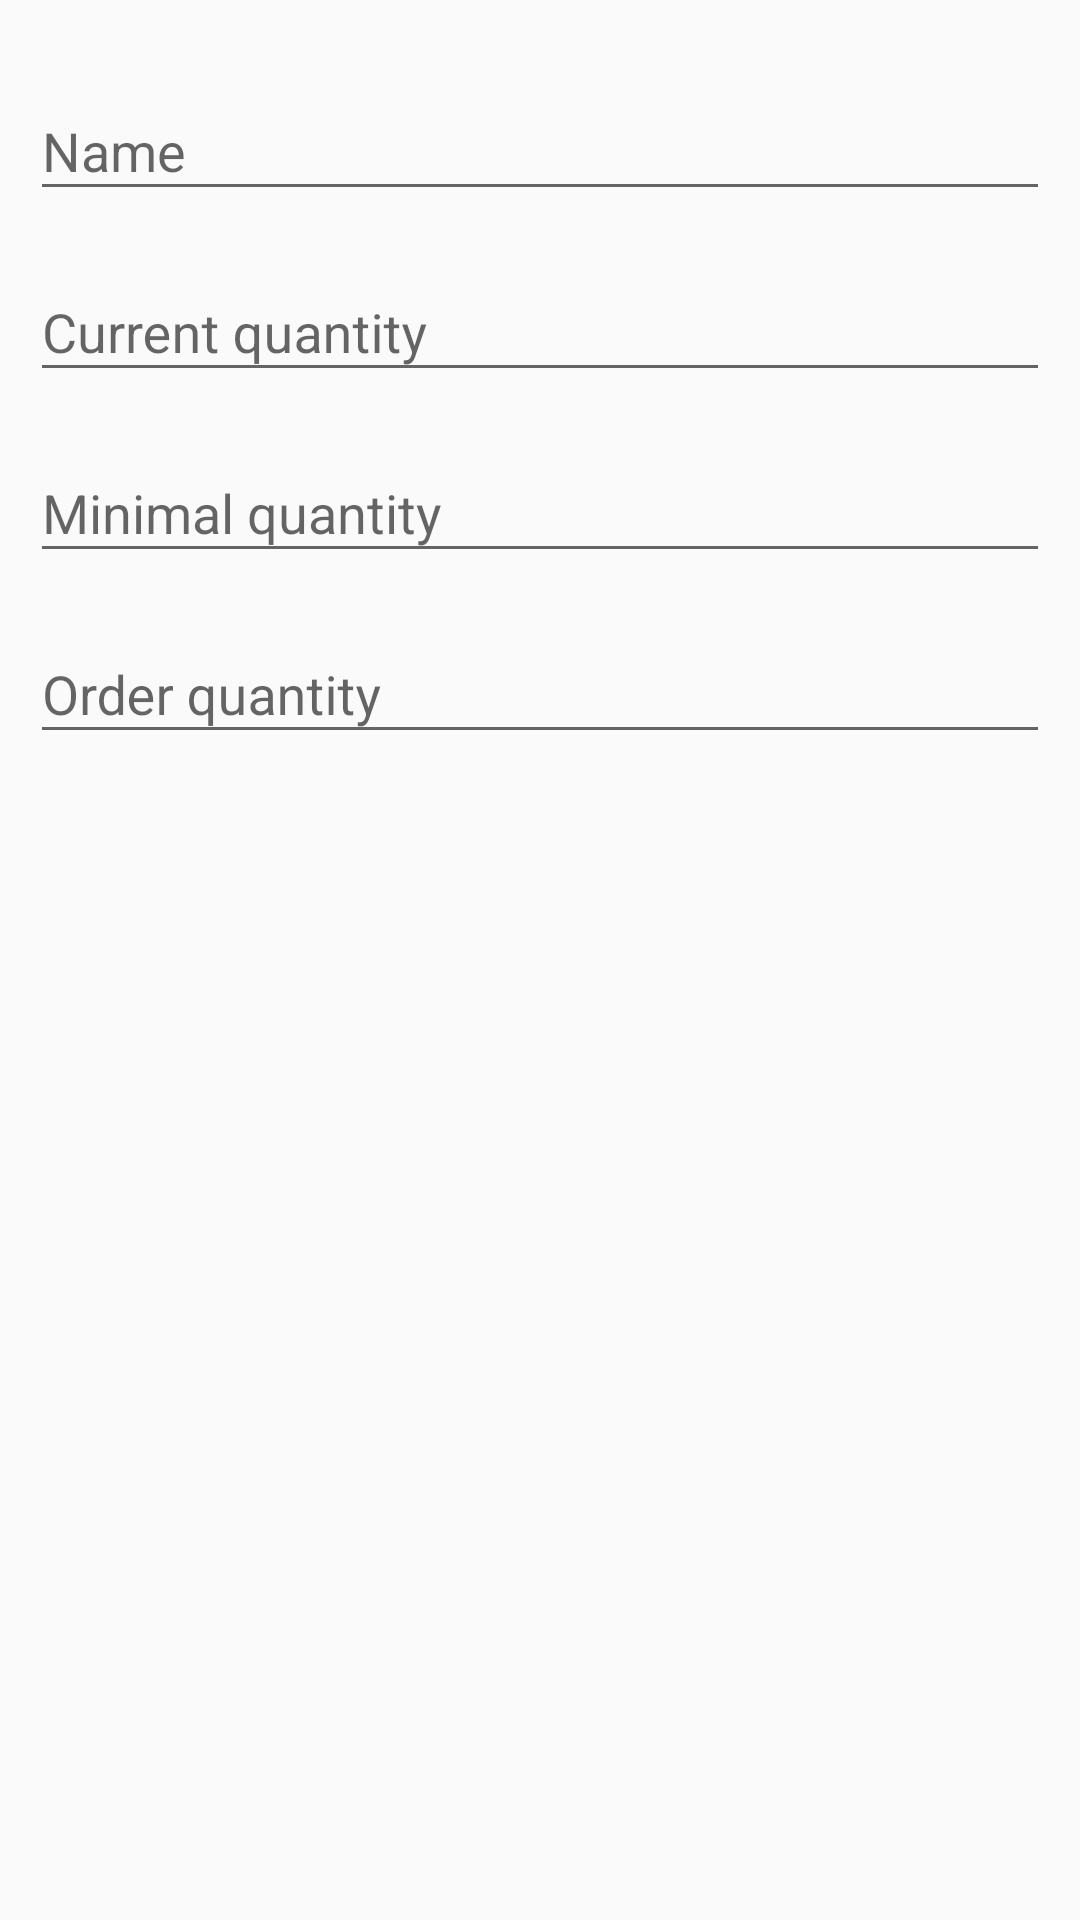

Here is an Android app screen rendered from its layout file. Give the layout XML and the strings, colors and styles it references.
<!-- AndroidManifest.xml: application theme AppTheme -->
<!-- res/layout/content_product.xml -->
<?xml version="1.0" encoding="utf-8"?>
<android.support.constraint.ConstraintLayout xmlns:android="http://schemas.android.com/apk/res/android"
    xmlns:app="http://schemas.android.com/apk/res-auto"
    xmlns:tools="http://schemas.android.com/tools"
    android:layout_width="match_parent"
    android:layout_height="match_parent"
    app:layout_behavior="@string/appbar_scrolling_view_behavior"
    tools:context=".activities.ProductActivity"
    tools:showIn="@layout/activity_product">

    <ScrollView
        android:layout_width="match_parent"
        android:layout_height="match_parent">

        <LinearLayout
            android:layout_width="match_parent"
            android:layout_height="wrap_content"
            android:padding="10dp"
            android:orientation="vertical">

            <android.support.design.widget.TextInputLayout
                android:id="@+id/name_layout"
                android:layout_width="match_parent"
                android:layout_height="wrap_content"
                android:layout_marginTop="8dp">

                <android.support.design.widget.TextInputEditText
                    android:id="@+id/name"
                    android:layout_width="match_parent"
                    android:layout_height="wrap_content"
                    android:hint="@string/name"
                    android:inputType="text" />
            </android.support.design.widget.TextInputLayout>

            <android.support.design.widget.TextInputLayout
                android:id="@+id/currentquantity_layout"
                android:layout_width="match_parent"
                android:layout_height="wrap_content"
                android:layout_marginTop="8dp">

                <android.support.design.widget.TextInputEditText
                    android:id="@+id/currentquantity"
                    android:layout_width="match_parent"
                    android:layout_height="wrap_content"
                    android:hint="@string/currentquantity"
                    android:singleLine="true"
                    android:maxLength="3"
                    android:inputType="number" />
            </android.support.design.widget.TextInputLayout>

            <android.support.design.widget.TextInputLayout
                android:id="@+id/minimalquantity_layout"
                android:layout_width="match_parent"
                android:layout_height="wrap_content"
                android:layout_marginTop="8dp">

                <android.support.design.widget.TextInputEditText
                    android:id="@+id/minimalquantity"
                    android:layout_width="match_parent"
                    android:layout_height="wrap_content"
                    android:hint="@string/minimalquantity"
                    android:singleLine="true"
                    android:maxLength="3"
                    android:inputType="number" />
            </android.support.design.widget.TextInputLayout>

            <android.support.design.widget.TextInputLayout
                android:id="@+id/orderquantity_layout"
                android:layout_width="match_parent"
                android:layout_height="wrap_content"
                android:layout_marginTop="8dp">

                <android.support.design.widget.TextInputEditText
                    android:id="@+id/orderquantity"
                    android:layout_width="match_parent"
                    android:layout_height="wrap_content"
                    android:hint="@string/orderquantity"
                    android:singleLine="true"
                    android:maxLength="3"
                    android:inputType="number" />
            </android.support.design.widget.TextInputLayout>

        </LinearLayout>
    </ScrollView>
</android.support.constraint.ConstraintLayout>
<!-- res/layout/activity_product.xml (included above) -->
<?xml version="1.0" encoding="utf-8"?>
<android.support.design.widget.CoordinatorLayout xmlns:android="http://schemas.android.com/apk/res/android"
    xmlns:app="http://schemas.android.com/apk/res-auto"
    xmlns:tools="http://schemas.android.com/tools"
    android:layout_width="match_parent"
    android:layout_height="match_parent"
    tools:context=".activities.ProductActivity">

    <android.support.design.widget.AppBarLayout
        android:layout_width="match_parent"
        android:layout_height="wrap_content"
        android:theme="@style/AppTheme.AppBarOverlay">

        <android.support.v7.widget.Toolbar
            android:id="@+id/toolbar"
            android:layout_width="match_parent"
            android:layout_height="?attr/actionBarSize"
            android:background="?attr/colorPrimary"
            android:theme="@style/AppToolbar"
            app:navigationIcon="?attr/homeAsUpIndicator"
            app:popupTheme="@style/AppTheme.PopupOverlay" />

    </android.support.design.widget.AppBarLayout>

    <include layout="@layout/content_product" />

</android.support.design.widget.CoordinatorLayout>
<!-- resources referenced by this layout -->
<resources>
  <string name="currentquantity">Current quantity</string>
  <string name="minimalquantity">Minimal quantity</string>
  <string name="name">Name</string>
  <string name="orderquantity">Order quantity</string>
  <style name="AppTheme.AppBarOverlay" parent="ThemeOverlay.AppCompat.Dark.ActionBar" />
  <style name="AppTheme.PopupOverlay" parent="ThemeOverlay.AppCompat.Light" />
  <style name="AppToolbar" parent="ThemeOverlay.AppCompat.Dark.ActionBar">
          <item name="android:textColorPrimary">@color/colorBlack</item>
          <item name="android:textColorSecondary">@color/colorBlack</item>
      </style>
  <style name="AppTheme" parent="Theme.AppCompat.Light.DarkActionBar">
          
          <item name="colorPrimary">@color/colorPrimary</item>
          <item name="colorPrimaryDark">@color/colorPrimaryDark</item>
          <item name="colorAccent">@color/colorAccent</item>
          <item name="android:actionBarStyle">@style/AppTheme.ActionBarStyle</item>
      </style>
  <color name="colorBlack">#000000</color>
  <color name="colorPrimary">#fff301</color>
  <color name="colorPrimaryDark">#c7c100</color>
  <color name="colorAccent">#eb1e24</color>
  <style name="AppTheme.ActionBarStyle" parent="@android:style/Widget.Holo.Light.ActionBar">
          <item name="android:titleTextStyle">@style/AppTheme.ActionBar.TitleTextStyle</item>
      </style>
  <style name="AppTheme.ActionBar.TitleTextStyle" parent="@android:style/TextAppearance.Holo.Widget.ActionBar.Title">
          <item name="android:textColor">@color/colorAccent</item>
      </style>
</resources>
